2-way image classification set "AUGMENTED_DATASET" from GitHub (AnirudhTantry/GlaucomaDetector); label vocabulary: abnormal, normal.

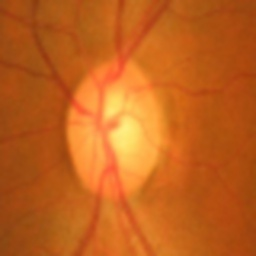
Label: normal

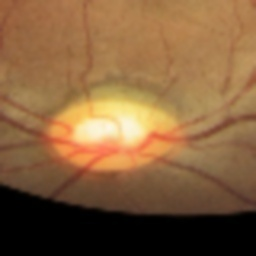
Label: abnormal

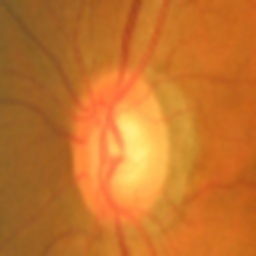
Label: abnormal

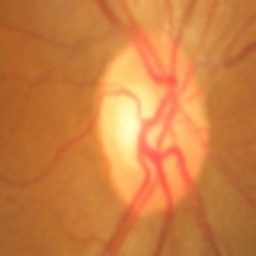
Label: normal

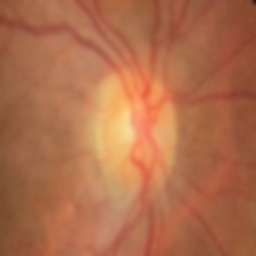
Label: abnormal

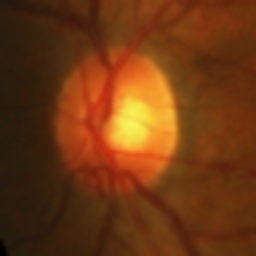
Label: normal
